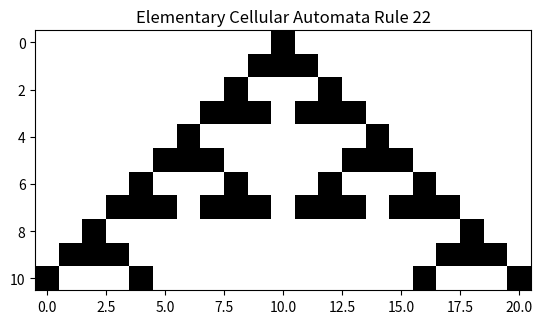

Recreate this plot in Python.

import numpy
import matplotlib.pyplot as plt

number = 22

output_pattern = [int(x) for x in numpy.binary_repr(number, width=8)]


input_pattern = numpy.zeros([8, 3])
for i in range(8):
    input_pattern[i,:] = [int(x) for x in numpy.binary_repr(7-i, width=3)]

colums = 21
rows = int(colums/2)+1

canvas = numpy.zeros([rows, colums+2])
canvas[0, int(colums/2)+1] = 1

for i in numpy.arange(0, rows-1):
    for j in numpy.arange(0, colums):
        for k in range(8):
            if numpy.array_equal(input_pattern[k,:], canvas[i, j:j+3]):
                canvas[i+1, j+1] = output_pattern[k]

plt.imshow(canvas[:, 1:colums+1], cmap='Greys', interpolation='nearest')
plt.title("Elementary Cellular Automata Rule {}".format(number))
plt.show()






